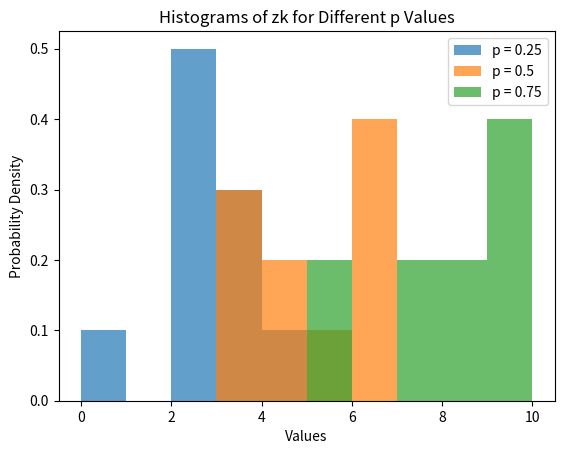

This chart was generated by the following Python code:
import numpy as np
import matplotlib.pyplot as plt

# Generate N i.i.d. Uniform(0, 1) random variables
N = 10
x = np.random.uniform(0, 1, N)

# Plot the histogram
# plt.hist(x, bins=50, density=True, alpha=0.7, color='blue')
# plt.title('Histogram of Uniform(0, 1) Random Variables')
# plt.xlabel('Values')
# plt.ylabel('Probability Density')
# plt.show()

# Function to generate zk's
def generate_zk(N, n, p):
    zk = np.random.binomial(n, p, N)
    return zk

# Plot histograms for different values of p
for p_value in [1/4, 1/2, 3/4]:
    zk = generate_zk(N, 10, p_value)
    plt.hist(zk, bins=np.arange(0, 11), density=True, alpha=0.7, label=f'p = {p_value}')
    plt.title('Histograms of zk for Different p Values')
    plt.xlabel('Values')
    plt.ylabel('Probability Density')
    plt.legend()
    plt.show()


# Plot histograms for different values of p
# for p_value in [1/4, 1/2, 3/4]:
#     yi = (x <= p_value).astype(int)
#     zk = np.random.binomial(N, p_value)
#     # yi = generate_yi(N, p_value)
#     # plt.hist(yi, bins=[-0.5, 0.5, 1.5], density=True, alpha=0.7, label=f'p = {p_value}')
#     plt.hist(zk, bins=np.linspace(-0.5, 1.5, 4), density=True, alpha=0.7, label=f'p = {p_value}')
#     plt.title('Histograms of zk for Different p Values')
#     plt.xlabel('Values')
#     plt.ylabel('Probability Density')
#     plt.legend()
#     plt.show()
